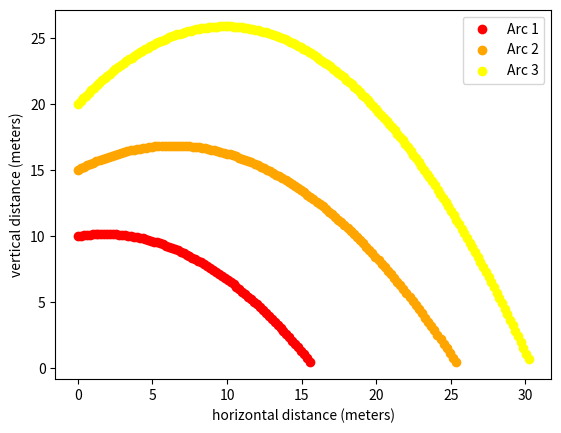

Source code (Python):
import matplotlib.pyplot as plt
import math

base_initial_v = 10 #m/s. initial velocity
base_angle = 10 #degrees above horizontal
base_initial_h = 10 #m. initial height above 0/ground
vert_accel = -9.81 #m/s^2. vertical acceleration/gravity
colors = ['red', 'orange', 'yellow'] #colors of arc

for i in range(3): #one loop for each arc
    
    #to hold the x and y values of the individual arc
    x_values = [] 
    y_values = []

    #alters the base values/variables for each arc
    initial_v = base_initial_v + 2*i
    angle = math.radians(base_angle + 20*i)
    initial_h = base_initial_h + 5*i
    
    #calculates the x and y components of the initial velocity. 
    v_x = math.cos(angle) * initial_v #isn't "intiial" because it remains constant
    #print(i, v_x)
    initial_v_y = math.sin(angle) * initial_v
    #print(i, initial_v_y)

    #finds the time when y=0/the object hits the ground
    #end_time = (2*(initial_h))/(math.sqrt(initial_v_y**2 - 2*vert_accel*initial_h)+initial_v_y) ... doesn't work
    end_time = ((-initial_v_y - math.sqrt(initial_v_y**2 - 4*(.5*vert_accel)*(initial_h)))/vert_accel)
    #print("time", end_time)
    
    #for every sec/50, plots the objects x and y coordinates
    for t in range(0, int(end_time * 50)):
        time = t * .02

        x = v_x * time
        y = (initial_v_y * time) + 0.5*vert_accel*(time**2) + initial_h
        x_values.append(x)
        y_values.append(y)

    plt.scatter(x_values, y_values, label= f"Arc {i+1}", color= colors[i]) #plots the points

#graph creation
plt.xlabel("horizontal distance (meters)")
plt.ylabel("vertical distance (meters)")
plt.legend()
plt.show()
